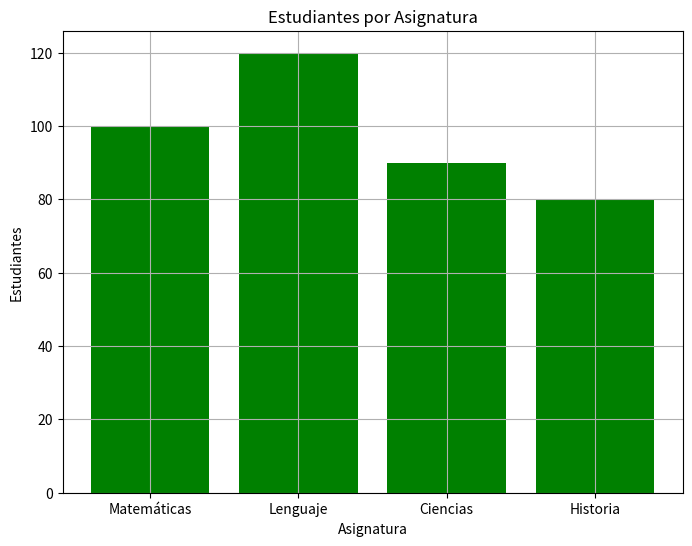

The matplotlib source for this figure:
import pandas as pd
import matplotlib.pyplot as plt


# Crear DataFrame con datos de estudiantes por asignatura
estudiantes_asignatura = {
    'Asignatura': ['Matemáticas', 'Lenguaje', 'Ciencias', 
                   'Historia'],
    'Estudiantes': [100, 120, 90, 80]
}
df_estudiantes_asignatura = pd.DataFrame(estudiantes_asignatura)

# Visualizar estudiantes por asignatura
plt.figure(figsize=(8, 6))
plt.bar(df_estudiantes_asignatura['Asignatura'], 
        df_estudiantes_asignatura['Estudiantes'], color='green')
plt.title('Estudiantes por Asignatura')
plt.xlabel('Asignatura')
plt.ylabel('Estudiantes')
plt.grid(True)
plt.show()
